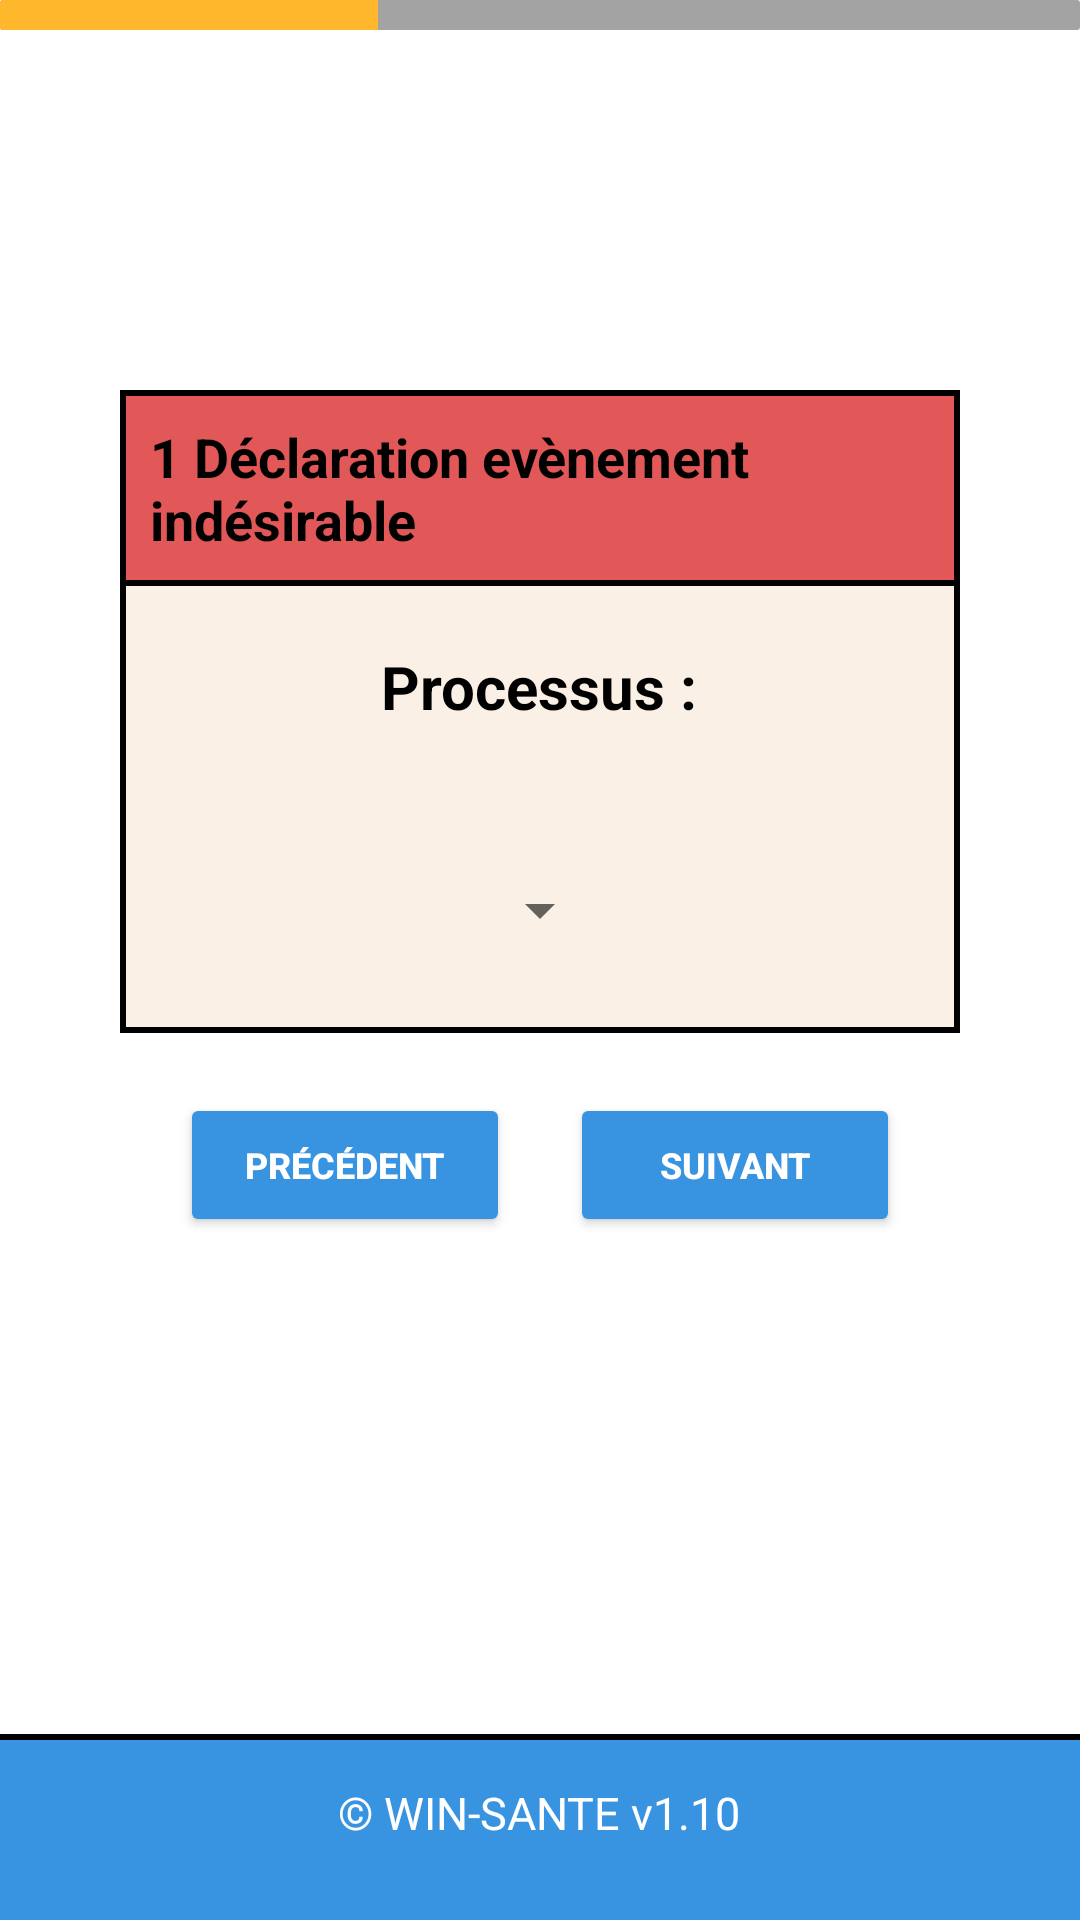

This screen was rendered from an Android layout file. Write that file and the resources it references.
<!-- AndroidManifest.xml: application theme AppTheme -->
<!-- res/layout/activity_declaration_evenement2.xml -->
<RelativeLayout xmlns:android="http://schemas.android.com/apk/res/android"
    xmlns:app="http://schemas.android.com/apk/res-auto"
    xmlns:tools="http://schemas.android.com/tools"
    android:layout_width="match_parent"
    android:layout_height="match_parent"
    android:background="@color/white"
    android:id="@+id/dec2"
    tools:context=".DeclarationEvenement2">

    <include layout="@layout/footer"/>

    <ProgressBar
        android:layout_width="match_parent"
        android:layout_height="10dp"
        style="?android:attr/progressBarStyleHorizontal"
        android:max="100"
        android:progress="35"
        android:progressDrawable="@drawable/progress_barre_color"/>

    <RelativeLayout
        android:id="@+id/DeclarationEvenementIndesirable1"
        android:layout_width="match_parent"
        android:layout_height="wrap_content"
        android:background="@drawable/borderlefttoprightbottomred"
        android:layout_marginHorizontal="40dp"
        android:layout_marginTop="130dp"
        android:layout_centerHorizontal="true">

        <TextView
            android:layout_width="wrap_content"
            android:layout_height="wrap_content"
            android:padding="10dp"
            android:text="1 Déclaration evènement indésirable"
            android:textColor="@color/black"
            android:textStyle="bold"
            android:textSize="18sp"
            android:layout_centerHorizontal="true"/>
    </RelativeLayout>

    <RelativeLayout
        android:id="@+id/DeclarationSite"
        android:layout_width="match_parent"
        android:layout_height="wrap_content"
        android:layout_centerHorizontal="true"
        android:background="@drawable/borderleftrightbeige"
        android:layout_marginHorizontal="40dp"
        android:paddingVertical="10dp"
        android:layout_below="@+id/DeclarationEvenementIndesirable1">

        <TextView
            android:layout_width="wrap_content"
            android:layout_height="wrap_content"
            android:layout_centerHorizontal="true"
            android:padding="10dp"
            android:text="Processus :"
            android:textColor="@color/black"
            android:textSize="20sp"
            android:textStyle="bold"
            android:layout_centerVertical="true"/>


    </RelativeLayout>

    <RelativeLayout
        android:id="@+id/lesite"
        android:layout_width="match_parent"
        android:layout_height="wrap_content"
        android:layout_centerHorizontal="true"
        android:background="@drawable/borderleftbottomrightgrey"
        android:layout_below="@+id/DeclarationSite"
        android:layout_marginHorizontal="40dp">

        <Spinner
            android:id="@+id/spinnerProcessus"
            android:layout_width="wrap_content"
            android:layout_height="50dp"
            android:layout_centerHorizontal="true"
            android:layout_marginTop="16dp"
            android:layout_marginEnd="116dp"
            android:layout_marginBottom="16dp" />
    </RelativeLayout>


    <RelativeLayout
        android:layout_width="match_parent"
        android:layout_height="wrap_content"
        android:layout_centerHorizontal="true"
        android:paddingVertical="10dp"
        android:layout_below="@+id/lesite"
        android:layout_marginHorizontal="40dp">

        <Button
            android:id="@+id/Precedent2"
            android:layout_width="110dp"
            android:layout_height="wrap_content"
            android:layout_centerVertical="true"
            android:layout_marginLeft="20dp"
            android:layout_marginVertical="10dp"
            android:backgroundTint="@color/bleu4"
            android:text="Précédent"
            android:textColor="@color/white"
            android:textSize="12dp"
            android:textStyle="bold"
            android:layout_alignParentLeft="true"/>

        <Button
            android:id="@+id/Suivant2"
            android:layout_width="110dp"
            android:layout_height="wrap_content"
            android:layout_alignParentRight="true"
            android:layout_marginRight="20dp"
            android:layout_centerVertical="true"
            android:backgroundTint="@color/bleu4"
            android:text="Suivant"
            android:textColor="@color/white"
            android:textSize="12dp"
            android:textStyle="bold"/>

    </RelativeLayout>
</RelativeLayout>
<!-- res/layout/activity_menu.xml (included above) -->
<RelativeLayout xmlns:android="http://schemas.android.com/apk/res/android"
    android:layout_width="match_parent"
    android:layout_height="wrap_content"
    android:background="@drawable/bordertbottomblue">

    <RelativeLayout
        android:layout_width="match_parent"
        android:layout_height="wrap_content"
        android:padding="16dp">

        <ImageView
            android:id="@+id/Owinsante"
            android:layout_width="wrap_content"
            android:layout_height="wrap_content"
            android:src="@drawable/logo_white" />

        <ImageView
            android:id="@+id/menuheader"
            android:layout_width="wrap_content"
            android:layout_height="wrap_content"
            android:layout_alignParentEnd="true"
            android:layout_centerVertical="true"
            android:src="@drawable/logo_menu" />
    </RelativeLayout>
</RelativeLayout>
<!-- res/layout/footer.xml (included above) -->
<?xml version="1.0" encoding="utf-8"?>
<RelativeLayout xmlns:android="http://schemas.android.com/apk/res/android"
    android:layout_width="match_parent"
    android:layout_height="wrap_content">

    <RelativeLayout
        android:layout_width="match_parent"
        android:layout_height="wrap_content"
        android:padding="16dp"
        android:background="@drawable/bordertopblue"
        android:layout_alignParentBottom="true">

        <TextView
            android:layout_width="wrap_content"
            android:layout_height="30dp"
            android:layout_centerInParent="true"
            android:text="© WIN-SANTE v1.10"
            android:textColor="@color/white"
            android:textSize="15dp" />
    </RelativeLayout>
</RelativeLayout>
<!-- resources referenced by this layout -->
<resources>
  <color name="black">#FF000000</color>
  <color name="bleu4">#3894e0</color>
  <color name="white">#FFFFFFFF</color>
  <!-- drawable borderleftbottomrightgrey (drawable) -->
  <?xml version="1.0" encoding="utf-8"?>
  <layer-list xmlns:android="http://schemas.android.com/apk/res/android">
      <item>
          <shape android:shape="rectangle">
              <solid android:color="@color/black" />
          </shape>
      </item>
      <item android:left="2dp" android:bottom="2dp" android:right="2dp">
          <shape android:shape="rectangle">
              <solid android:color="@color/Beige" />
          </shape>
      </item>
  </layer-list>
  <!-- drawable borderleftrightbeige (drawable) -->
  <?xml version="1.0" encoding="utf-8"?>
  <layer-list xmlns:android="http://schemas.android.com/apk/res/android">
      <item>
          <shape android:shape="rectangle">
              <solid android:color="@color/black" />
          </shape>
      </item>
      <item android:left="2dp" android:right="2dp">
          <shape android:shape="rectangle">
              <solid android:color="@color/Beige" />
          </shape>
      </item>
  </layer-list>
  <!-- drawable borderlefttoprightbottomred (drawable) -->
  <?xml version="1.0" encoding="utf-8"?>
  <layer-list xmlns:android="http://schemas.android.com/apk/res/android">
      <item>
          <shape android:shape="rectangle">
              <solid android:color="@color/black" />
          </shape>
      </item>
      <item android:left="2dp" android:top="2dp" android:right="2dp" android:bottom="2dp">
          <shape android:shape="rectangle">
              <solid android:color="@color/rouge" />
          </shape>
      </item>
  </layer-list>
  <!-- drawable bordertbottomblue (drawable) -->
  <?xml version="1.0" encoding="utf-8"?>
  <layer-list xmlns:android="http://schemas.android.com/apk/res/android">
      <item>
          <shape android:shape="rectangle">
              <solid android:color="@color/black" />
          </shape>
      </item>
      <item android:bottom="2dp">
          <shape android:shape="rectangle">
              <solid android:color="@color/bleu4" />
          </shape>
      </item>
  </layer-list>
  <!-- drawable bordertopblue (drawable) -->
  <?xml version="1.0" encoding="utf-8"?>
  <layer-list xmlns:android="http://schemas.android.com/apk/res/android">
      <item>
          <shape android:shape="rectangle">
              <solid android:color="@color/black" />
          </shape>
      </item>
      <item android:top="2dp">
          <shape android:shape="rectangle">
              <solid android:color="@color/bleu4" />
          </shape>
      </item>
  </layer-list>
  <!-- drawable logo_white: png bitmap (drawable, 2893 bytes) -->
  <!-- drawable progress_barre_color (drawable) -->
  <?xml version="1.0" encoding="utf-8"?>
  <layer-list xmlns:android="http://schemas.android.com/apk/res/android">
      <item android:id="@android:id/background">
          <shape>
              <corners android:radius="1dp" />
              <solid android:color="@color/grey2" />
          </shape>
      </item>
      <item android:id="@android:id/progress">
          <clip>
              <shape>
                  <corners android:radius="1dp" />
                  <solid android:color="@color/gold" />
              </shape>
          </clip>
      </item>
  </layer-list>
  <style name="AppTheme" parent="Theme.AppCompat.Light.DarkActionBar">
          <item name="android:actionBarSize">90dp</item>
          <item name="actionBarSize">90dp</item>
          <item name="colorPrimary">@color/white</item>
          <item name="colorPrimaryDark">@color/white</item>
          <item name="colorAccent">@color/white</item>
      </style>
  <color name="Beige">#FAF0E6</color>
  <color name="rouge">#E2FF6363</color>
  <color name="grey2">#A3A3A3</color>
  <color name="gold">#FFB72B</color>
</resources>
